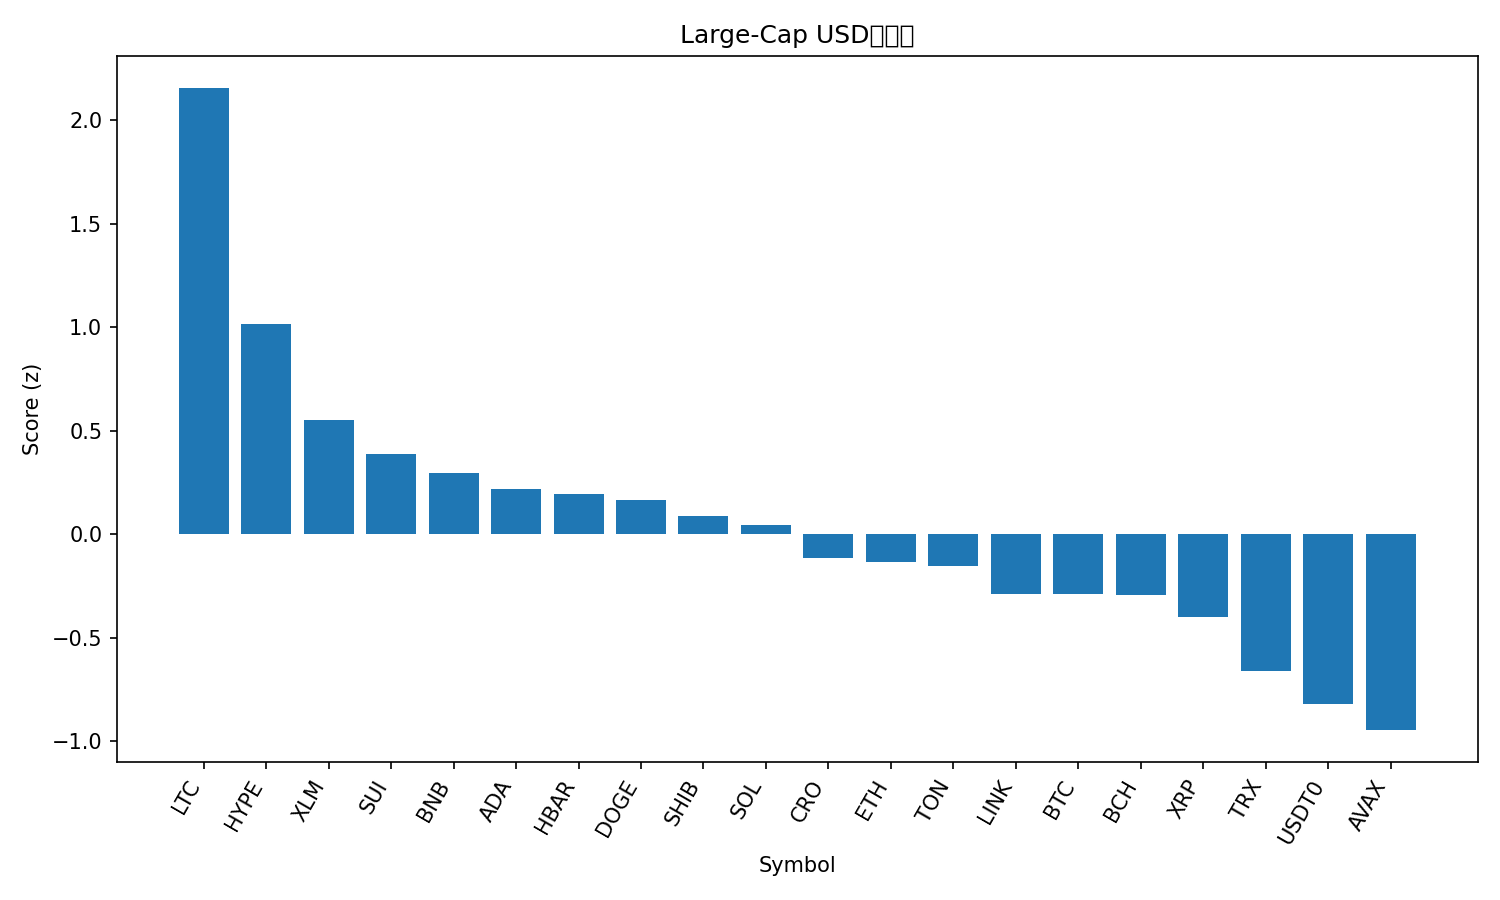

Data behind this chart, as committed beside it:
rank, name, symbol, price, pct_1h, pct_24h, pct_7d, pct_1h_vs_btc, pct_24h_vs_btc, pct_7d_vs_btc, market_cap_rank, market_cap, volume_usd, score
1, Litecoin, LTC, 122.3, 1.189, 10.66, 18.03, 1.219, 8.731, 11.71, 26, 9316811701, 1388321911, 2.156
2, Hyperliquid, HYPE, 49.64, 0.6814, 5.241, 16.52, 0.7113, 3.316, 10.2, 17, 13435373922, 609524119, 1.019
3, Stellar, XLM, 0.4022, 0.4397, 4.546, 11.58, 0.4696, 2.621, 5.253, 21, 12856956129, 413882980, 0.5533
4, Sui, SUI, 3.56, 0.3141, 4.294, 10.56, 0.344, 2.369, 4.238, 18, 12907382895, 1291062306, 0.387
5, BNB, BNB, 1048, 0.7889, 1.942, 6.477, 0.8189, 0.01699, 0.1521, 5, 145559604663, 1791905136, 0.2951
6, Cardano, ADA, 0.8542, 0.5514, 2.137, 8.533, 0.5813, 0.2127, 2.208, 11, 31193676272, 1561461430, 0.2168
7, Hedera, HBAR, 0.2276, 0.4101, 3.333, 6.824, 0.44, 1.409, 0.499, 25, 9646863483, 237066295, 0.1924
8, Dogecoin, DOGE, 0.2576, -0.3146, 6.182, 11.05, -0.2847, 4.258, 4.727, 8, 38929982590, 2807935291, 0.166
9, Shiba Inu, SHIB, 1.262e-05, 0.3494, 3.09, 6.2, 0.3793, 1.165, -0.1256, 32, 7438270705, 199050656, 0.09067
10, Solana, SOL, 225.3, -0.05013, 3.517, 11.27, -0.02021, 1.592, 4.947, 6, 122451577356, 8052615814, 0.04664
11, Cronos, CRO, 0.2212, -1.597, 10.09, 16.54, -1.567, 8.169, 10.21, 30, 7757672940, 123473010, -0.1126
12, Ethereum, ETH, 4388, 0.02192, 1.993, 9.254, 0.05184, 0.06819, 2.929, 2, 529284482592, 39817159135, -0.1333
13, Toncoin, TON, 2.82, 0.3148, 2.792, 1.571, 0.3447, 0.8676, -4.754, 33, 7104702647, 135556918, -0.1527
14, Chainlink, LINK, 22.5, 0.1016, 1.241, 7.422, 0.1315, -0.6835, 1.096, 14, 15253213432, 792261557, -0.2866
15, Bitcoin, BTC, 118739, -0.02992, 1.925, 6.325, 0.0, 0.0, 0.0, 1, 2365939021081, 66240483288, -0.2889
16, Bitcoin Cash, BCH, 589.4, 0.3334, -0.2344, 7.47, 0.3633, -2.159, 1.145, 22, 11747675410, 379467937, -0.2951
17, XRP, XRP, 2.99, -0.0252, 1.567, 5.788, 0.004721, -0.358, -0.5369, 3, 178928238916, 5472303005, -0.3982
18, TRON, TRX, 0.3411, -0.04677, 0.5862, 2.819, -0.01685, -1.338, -3.507, 10, 32289773709, 652442715, -0.6618
19, USDT0, USDT0, 1.0, -0.01985, 0.03747, -0.03245, 0.01006, -1.887, -6.358, 34, 6938768235, 680720321, -0.821
20, Avalanche, AVAX, 30.55, 0.006597, -0.8569, -0.8689, 0.03651, -2.782, -7.194, 19, 12903803337, 1119055219, -0.9462
21, Figure Heloc, FIGR_HELOC, 1.01, 0.0, -2.478, 0.9688, 0.02992, -4.402, -5.357, 20, 12872437679, 21842962, -1.088
